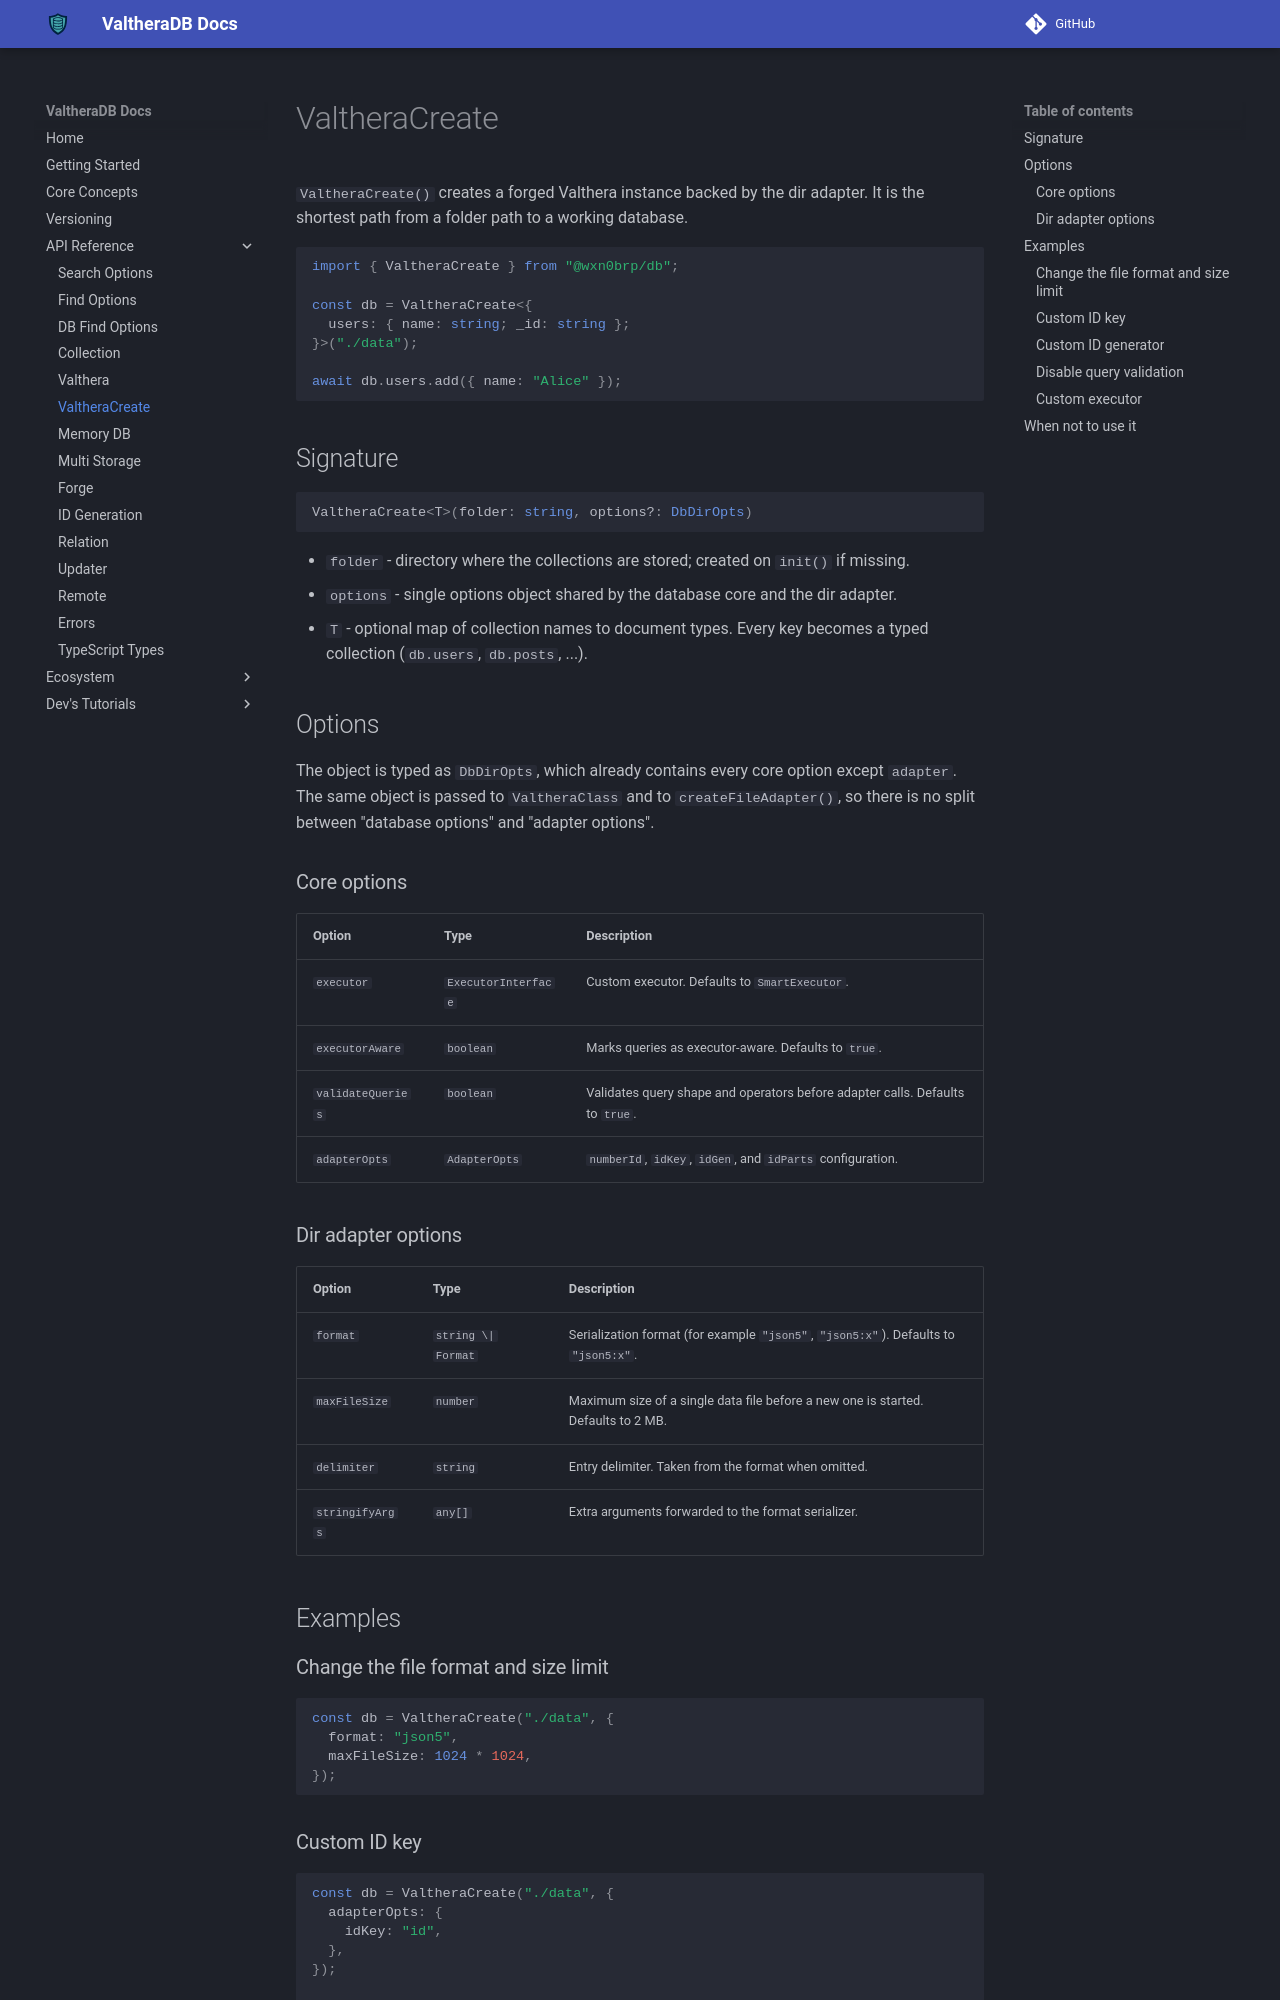

repository: wxn0brP/ValtheraDB · page: api/create/index.html · generator: mkdocs

# ValtheraCreate

`ValtheraCreate()` creates a forged Valthera instance backed by the dir adapter. It is the shortest path from a folder path to a working database.

```typescript
import { ValtheraCreate } from "@wxn0brp/db";

const db = ValtheraCreate<{
  users: { name: string; _id: string };
}>("./data");

await db.users.add({ name: "Alice" });
```

## Signature

```typescript
ValtheraCreate<T>(folder: string, options?: DbDirOpts)
```

- `folder` - directory where the collections are stored; created on `init()` if missing.
- `options` - single options object shared by the database core and the dir adapter.
- `T` - optional map of collection names to document types. Every key becomes a typed collection (`db.users`, `db.posts`, ...).

## Options

The object is typed as `DbDirOpts`, which already contains every core option except `adapter`. The same object is passed to `ValtheraClass` and to `createFileAdapter()`, so there is no split between "database options" and "adapter options".

### Core options

| Option | Type | Description |
| --- | --- | --- |
| `executor` | `ExecutorInterface` | Custom executor. Defaults to `SmartExecutor`. |
| `executorAware` | `boolean` | Marks queries as executor-aware. Defaults to `true`. |
| `validateQueries` | `boolean` | Validates query shape and operators before adapter calls. Defaults to `true`. |
| `adapterOpts` | `AdapterOpts` | `numberId`, `idKey`, `idGen`, and `idParts` configuration. |

### Dir adapter options

| Option | Type | Description |
| --- | --- | --- |
| `format` | `string \| Format` | Serialization format (for example `"json5"`, `"json5:x"`). Defaults to `"json5:x"`. |
| `maxFileSize` | `number` | Maximum size of a single data file before a new one is started. Defaults to 2 MB. |
| `delimiter` | `string` | Entry delimiter. Taken from the format when omitted. |
| `stringifyArgs` | `any[]` | Extra arguments forwarded to the format serializer. |

## Examples

### Change the file format and size limit

```typescript
const db = ValtheraCreate("./data", {
  format: "json5",
  maxFileSize: 1024 * 1024,
});
```
